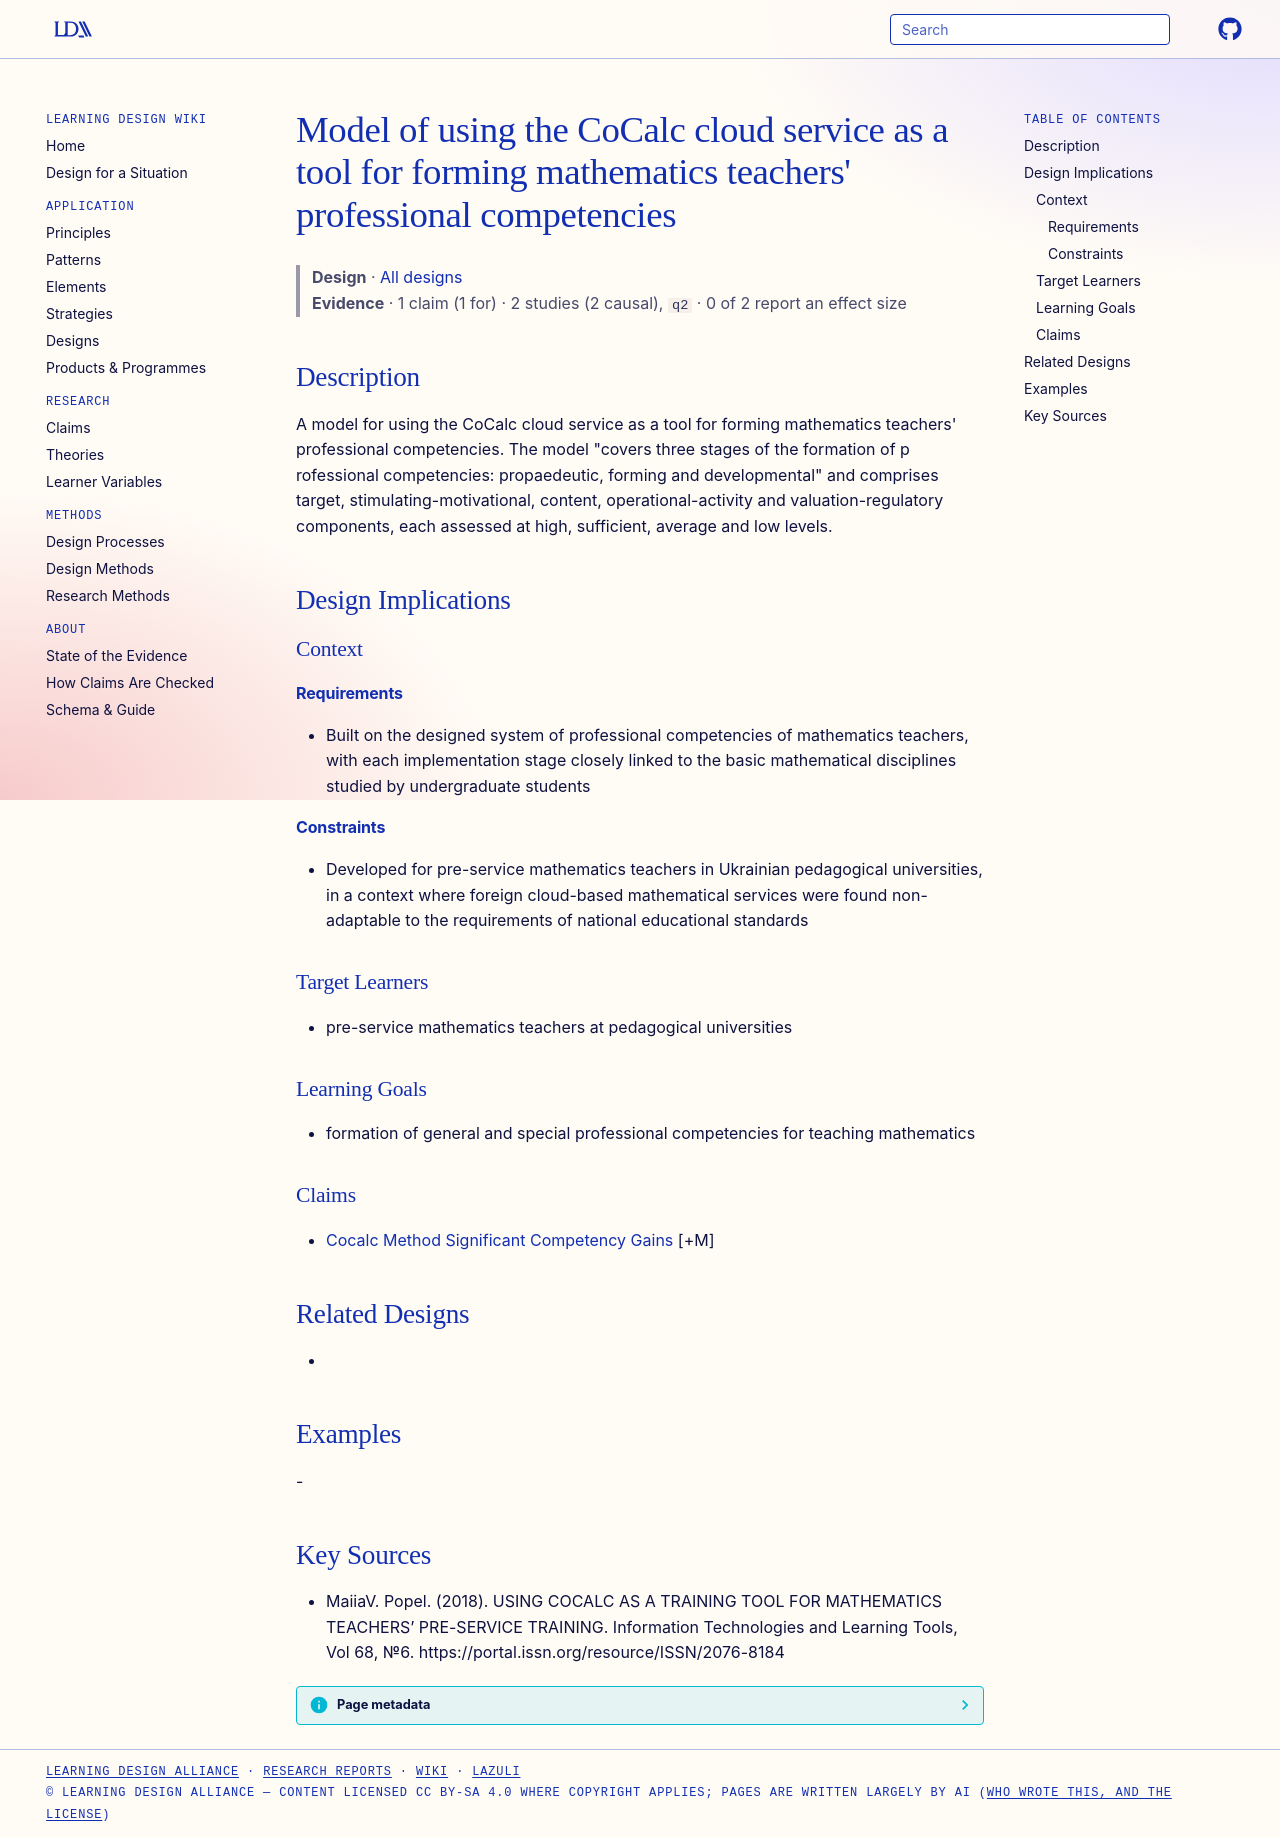

repository: Learning-Design-Alliance/learning-wiki · page: designs/cocalc-competency-formation-model/index.html · generator: mkdocs

---
type: design
id: cocalc-competency-formation-model
title: "Model of using the CoCalc cloud service as a tool for forming mathematics teachers' professional competencies"
description: "A model for using the CoCalc cloud service as a tool for forming mathematics teachers' professional competencies."
status: review
generated:
  by: "process:settle-candidates"
  at: 2026-11-18
sources:
  - id: maiiav-popel-2018
    resource: "https://portal.issn.org/resource/ISSN/2076-8184"
    title: "MaiiaV. Popel. (2018). USING COCALC AS A TRAINING TOOL FOR MATHEMATICS TEACHERS’ PRE-SERVICE TRAINING. Information Technologies and Learning Tools, Vol 68, №6. https://portal.issn.org/resource/ISSN/2076-8184"
    author: MaiiaV. Popel
---

# Model of using the CoCalc cloud service as a tool for forming mathematics teachers' professional competencies

> **Design** · [All designs](index.md)
> **Evidence** · 1 claim (1 for) · 2 studies (2 causal), `q2` · 0 of 2 report an effect size

## Description
A model for using the CoCalc cloud service as a tool for forming mathematics teachers' professional competencies. The model "covers three stages of the formation of p rofessional competencies: propaedeutic, forming and developmental" and comprises target, stimulating-motivational, content, operational-activity and valuation-regulatory components, each assessed at high, sufficient, average and low levels.

## Design Implications

### Context
#### Requirements
- Built on the designed system of professional competencies of mathematics teachers, with each implementation stage closely linked to the basic mathematical disciplines studied by undergraduate students
#### Constraints
- Developed for pre-service mathematics teachers in Ukrainian pedagogical universities, in a context where foreign cloud-based mathematical services were found non-adaptable to the requirements of national educational standards

### Target Learners
- pre-service mathematics teachers at pedagogical universities

### Learning Goals
- formation of general and special professional competencies for teaching mathematics

### Claims
- [Cocalc Method Significant Competency Gains](../claims/cocalc-method-significant-competency-gains.md) [+M]

## Related Designs
- 

## Examples
-

## Key Sources
- MaiiaV. Popel. (2018). USING COCALC AS A TRAINING TOOL FOR MATHEMATICS TEACHERS’ PRE-SERVICE TRAINING. Information Technologies and Learning Tools, Vol 68, №6. https://portal.issn.org/resource/ISSN/2076-8184
